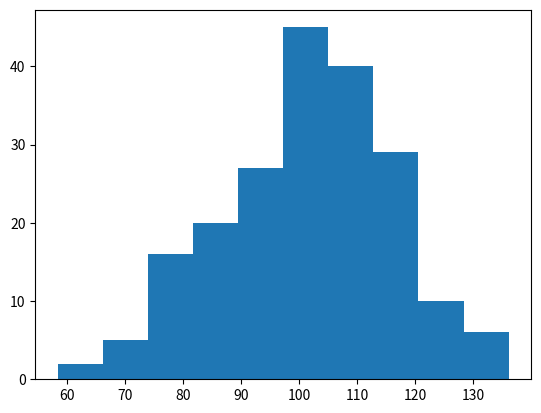

This chart was generated by the following Python code:
import matplotlib.pyplot as plt
import numpy as np
x = np.random.normal(100, 15, 200)

#print(x)

plt.hist(x)

plt.show()

print(x)
